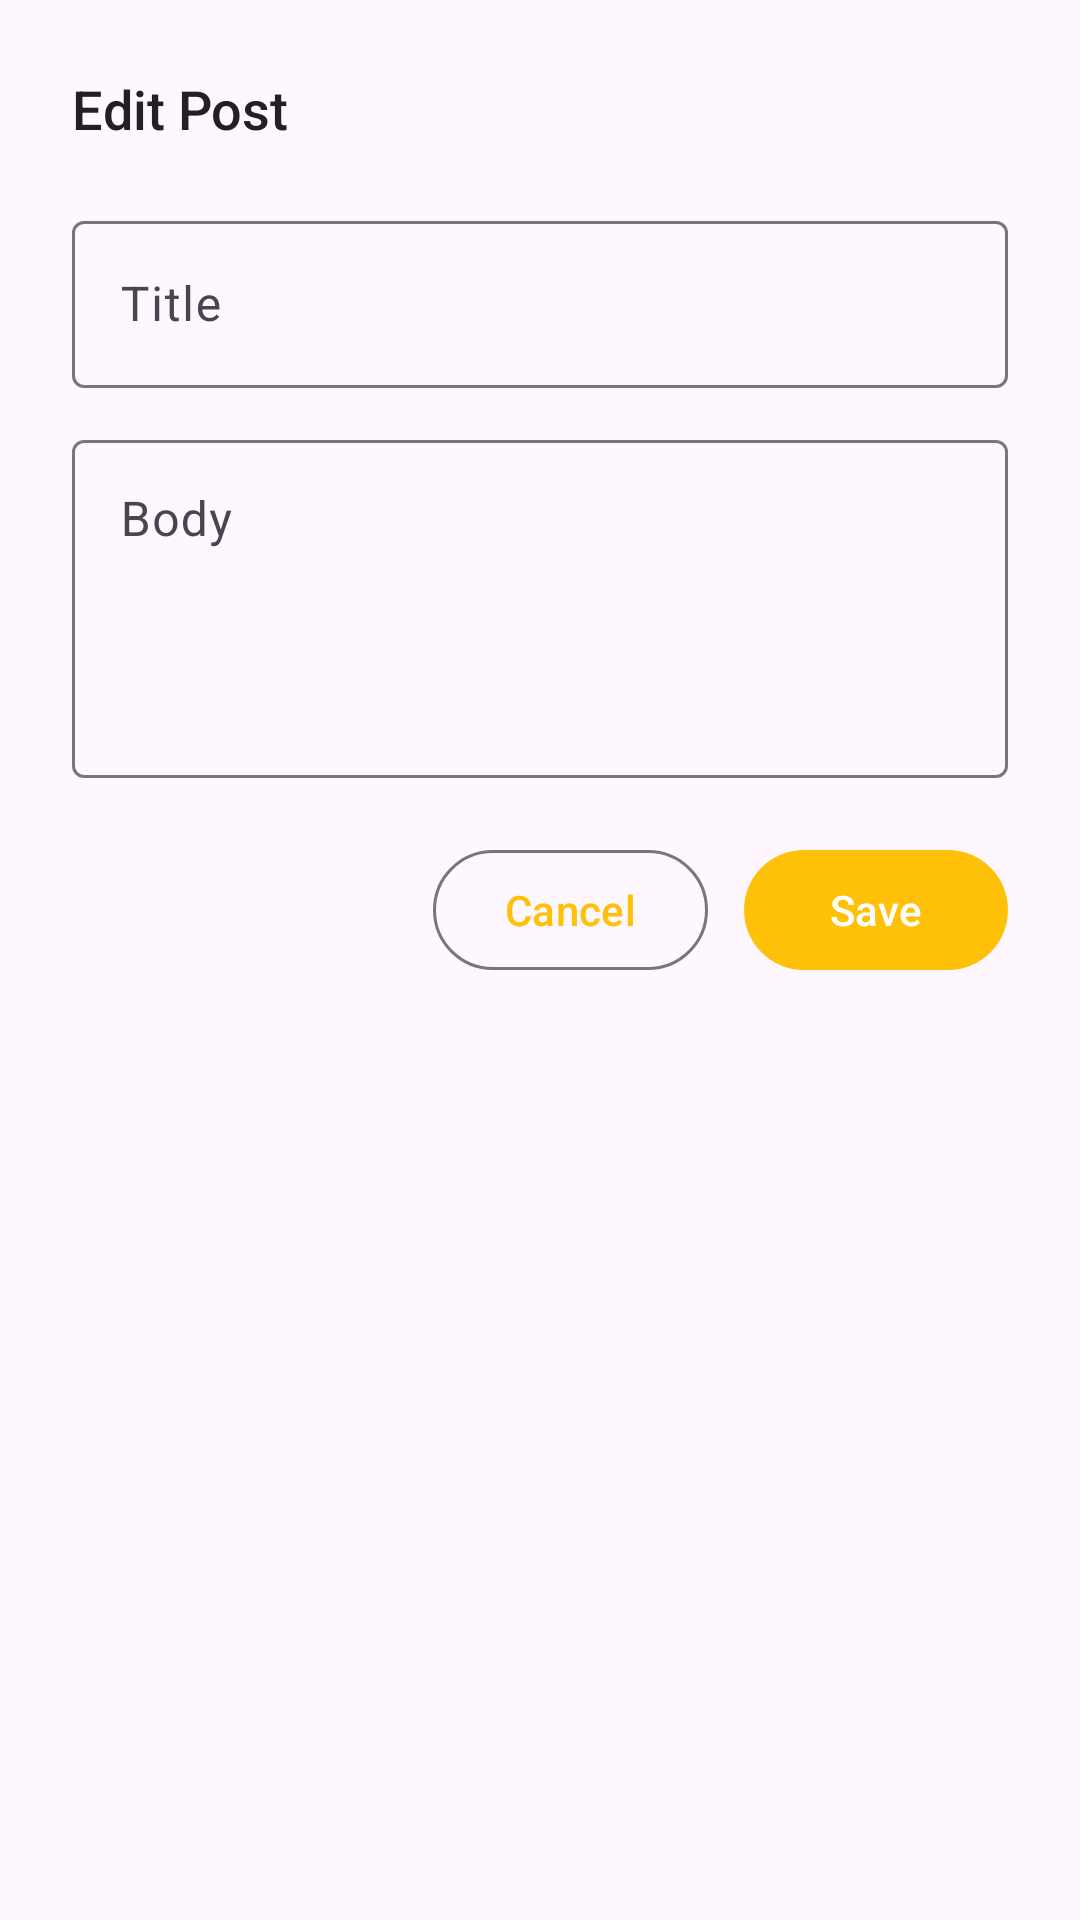

Here is an Android app screen rendered from its layout file. Give the layout XML and the strings, colors and styles it references.
<!-- AndroidManifest.xml: application theme Theme.PostApp -->
<!-- res/layout/bottom_sheet_edit_post.xml -->
<?xml version="1.0" encoding="utf-8"?>
<LinearLayout
    xmlns:android="http://schemas.android.com/apk/res/android"
    android:layout_width="match_parent"
    android:layout_height="wrap_content"
    android:orientation="vertical"
    android:padding="24dp">

    <TextView
        android:layout_width="wrap_content"
        android:layout_height="wrap_content"
        android:fontFamily="sans-serif-medium"
        android:text="@string/label_edit_post"
        android:textColor="@color/color_on_surface"
        android:textSize="18sp" />

    <com.google.android.material.textfield.TextInputLayout
        android:id="@+id/inputLayoutTitle"
        style="@style/Widget.Material3.TextInputLayout.OutlinedBox"
        android:layout_width="match_parent"
        android:layout_height="wrap_content"
        android:layout_marginTop="20dp"
        android:hint="@string/hint_title">

        <com.google.android.material.textfield.TextInputEditText
            android:id="@+id/editTextTitle"
            android:layout_width="match_parent"
            android:layout_height="wrap_content"
            android:inputType="textCapSentences"
            android:maxLines="2" />

    </com.google.android.material.textfield.TextInputLayout>

    <com.google.android.material.textfield.TextInputLayout
        android:id="@+id/inputLayoutBody"
        style="@style/Widget.Material3.TextInputLayout.OutlinedBox"
        android:layout_width="match_parent"
        android:layout_height="wrap_content"
        android:layout_marginTop="12dp"
        android:hint="@string/hint_body">

        <com.google.android.material.textfield.TextInputEditText
            android:id="@+id/editTextBody"
            android:layout_width="match_parent"
            android:layout_height="wrap_content"
            android:gravity="top"
            android:inputType="textCapSentences|textMultiLine"
            android:minLines="4" />

    </com.google.android.material.textfield.TextInputLayout>

    <LinearLayout
        android:layout_width="match_parent"
        android:layout_height="wrap_content"
        android:layout_marginTop="20dp"
        android:gravity="end"
        android:orientation="horizontal">

        <com.google.android.material.button.MaterialButton
            android:id="@+id/buttonCancel"
            style="@style/Widget.Material3.Button.OutlinedButton"
            android:layout_width="wrap_content"
            android:layout_height="wrap_content"
            android:text="@string/action_cancel" />

        <com.google.android.material.button.MaterialButton
            android:id="@+id/buttonSave"
            android:layout_width="wrap_content"
            android:layout_height="wrap_content"
            android:layout_marginStart="12dp"
            android:text="@string/action_save" />

    </LinearLayout>

</LinearLayout>
<!-- resources referenced by this layout -->
<resources>
  <color name="color_on_surface">#212121</color>
  <string name="action_cancel">Cancel</string>
  <string name="action_save">Save</string>
  <string name="hint_body">Body</string>
  <string name="hint_title">Title</string>
  <string name="label_edit_post">Edit Post</string>
  <style name="Theme.PostApp" parent="Base.Theme.PostApp" />
  <style name="Base.Theme.PostApp" parent="Theme.Material3.DayNight.NoActionBar">
          
          <item name="colorPrimary">@color/color_primary</item>
          <item name="colorOnPrimary">@color/color_on_primary</item>
          <item name="colorSecondary">@color/color_primary_dark</item>
          <item name="colorOnSecondary">@color/color_on_primary</item>
          
          
          <item name="android:statusBarColor">@color/color_primary</item>
          <item name="android:navigationBarColor">@color/background_screen</item>
          <item name="android:windowLightStatusBar">true</item>
      </style>
  <color name="color_primary">#FFC107</color>
  <color name="color_on_primary">#FFFFFF</color>
  <color name="color_primary_dark">#FF5722</color>
  <color name="background_screen">#FAFAFA</color>
</resources>
